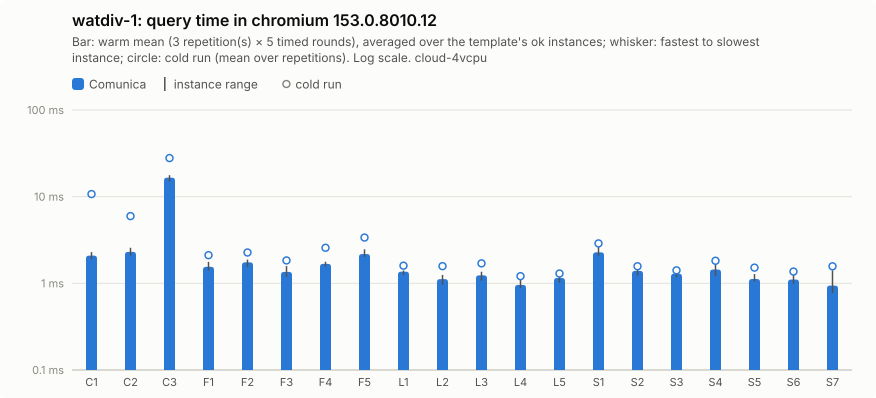

The data file committed next to this chart (first rows):
query; comunica-mean; comunica-minus; comunica-plus; comunica-cold-mean; comunica-cold-minus; comunica-cold-plus; comunica-ok
C1; 2.09; 0.2; 0.2; 10.72; 6.5; 20.73; 5
C2; 2.31; 0.22; 0.27; 5.96; 1.19; 2.11; 5
C3; 16.56; 1.65; 1.14; 27.89; 10.11; 33.64; 5
F1; 1.55; 0.15; 0.22; 2.11; 0.37; 0.5; 5
F2; 1.75; 0.21; 0.13; 2.27; 0.28; 0.48; 5
F3; 1.35; 0.17; 0.23; 1.84; 0.14; 0.22; 5
F4; 1.68; 0.12; 0.1; 2.57; 0.25; 0.37; 5
F5; 2.18; 0.17; 0.29; 3.37; 0.72; 0.93; 5
L1; 1.36; 0.12; 0.04; 1.6; 0.05; 0.13; 5
L2; 1.12; 0.16; 0.13; 1.58; 0.35; 0.28; 5
L3; 1.24; 0.17; 0.12; 1.7; 0.33; 0.73; 5
L4; 0.96; 0.08; 0.14; 1.21; 0.1; 0.24; 5
L5; 1.15; 0.13; 0.18; 1.3; 0.2; 0.25; 5
S1; 2.28; 0.2; 0.54; 2.89; 0.58; 0.64; 5
S2; 1.39; 0.17; 0.15; 1.57; 0.35; 0.41; 5
S3; 1.29; 0.12; 0.18; 1.41; 0.22; 0.35; 5
S4; 1.44; 0.23; 0.38; 1.82; 0.43; 0.5; 5
S5; 1.12; 0.08; 0.16; 1.52; 0.28; 0.34; 5
S6; 1.11; 0.12; 0.15; 1.37; 0.07; 0.11; 5
S7; 0.94; 0.17; 0.47; 1.57; 0.42; 0.68; 5
